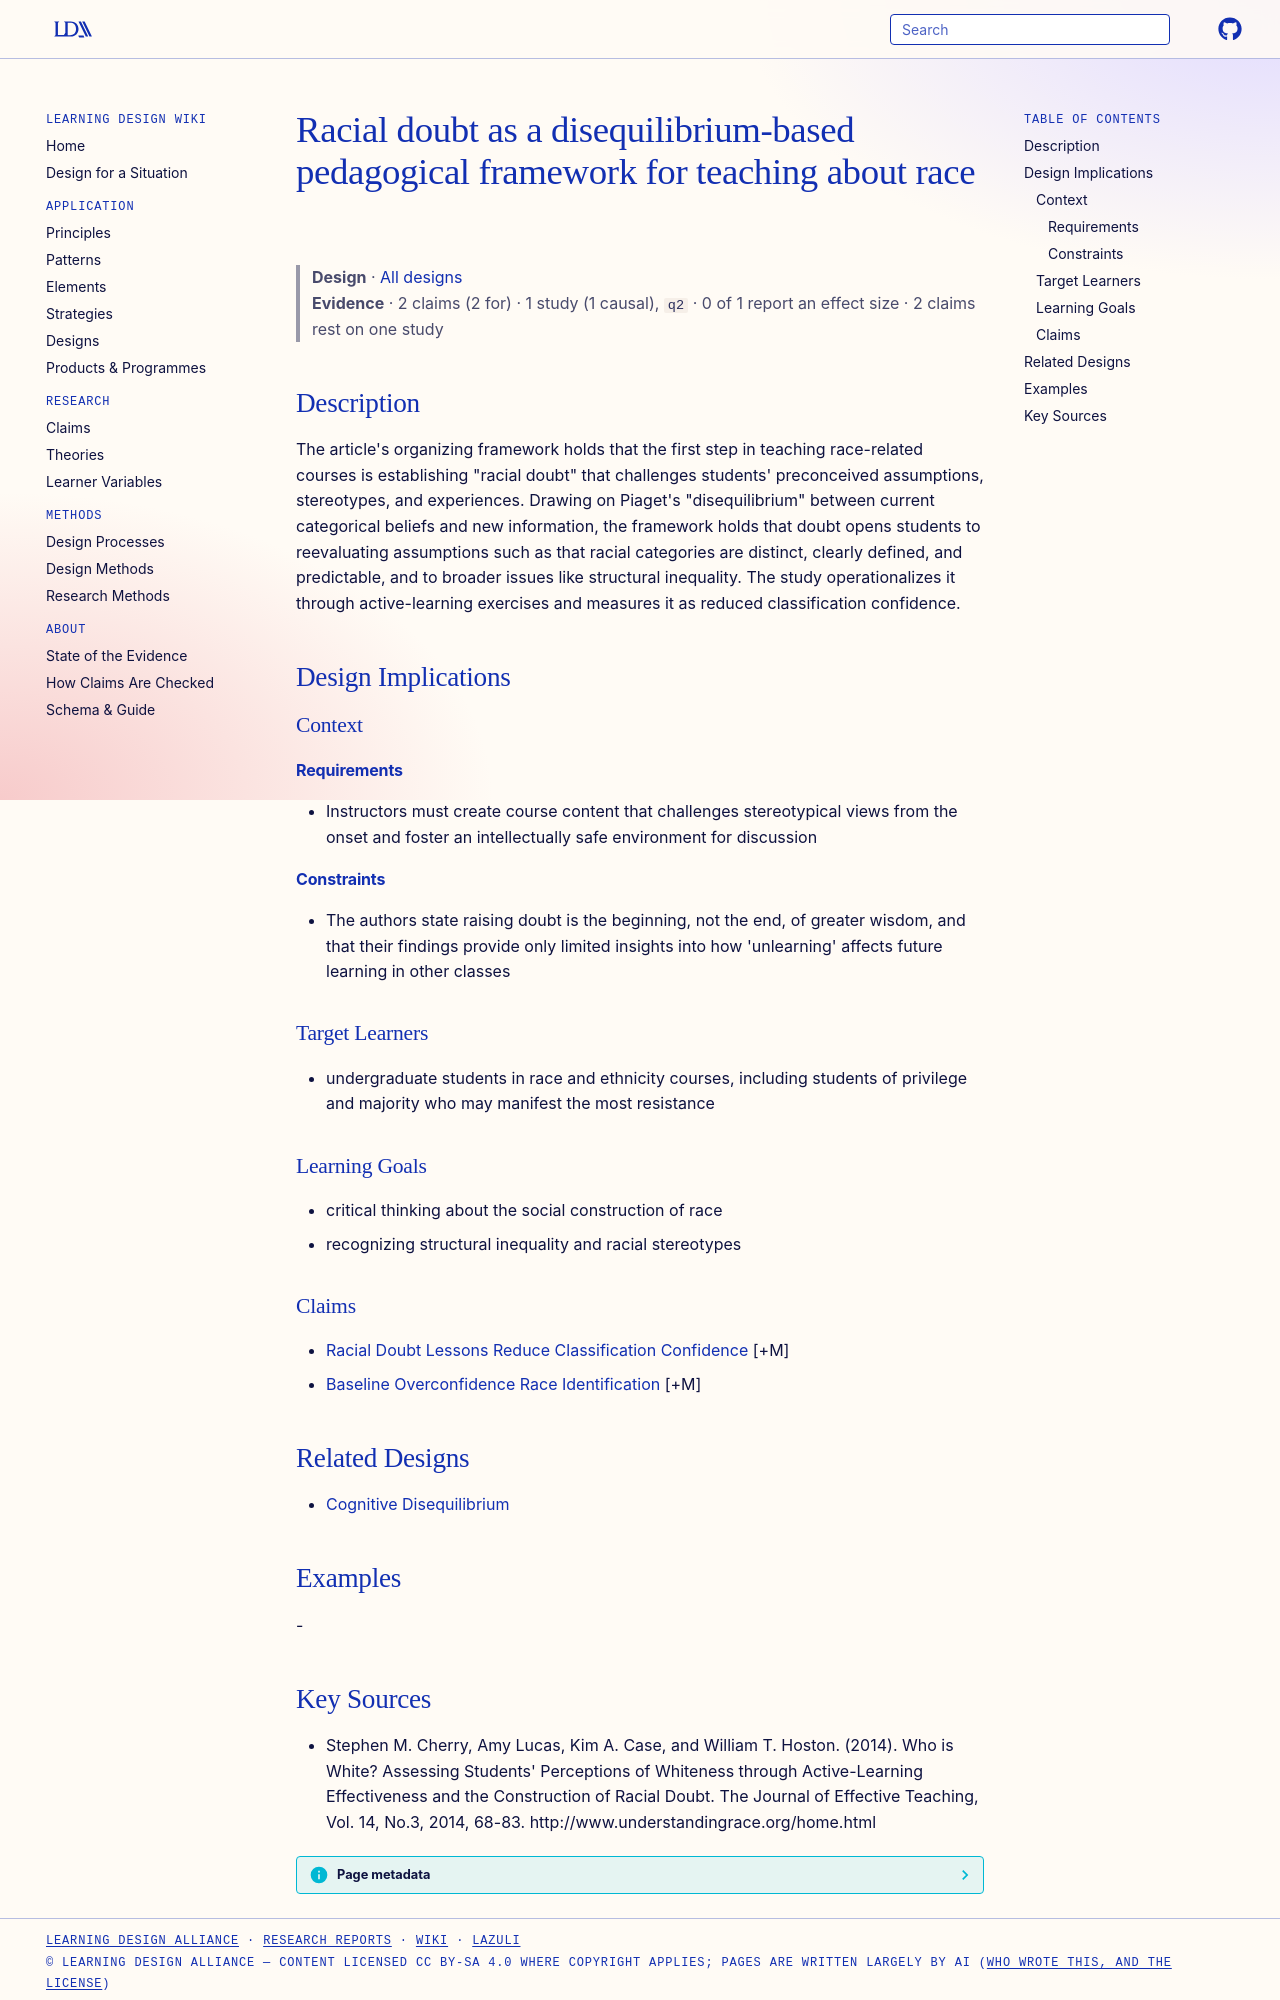

repository: Learning-Design-Alliance/learning-wiki · page: designs/racial-doubt-pedagogical-framework/index.html · generator: mkdocs

---
type: design
id: racial-doubt-pedagogical-framework
title: Racial doubt as a disequilibrium-based pedagogical framework for teaching about race
description: "The article's organizing framework holds that the first step in teaching race-related courses is establishing \"racial doubt\" that challenges students' preconceived assumptions, stereotypes, and experiences."
status: review
generated:
  by: "process:settle-candidates"
  at: 2026-11-02
sources:
  - id: stephen-m-cherry-2014
    resource: "http://www.understandingrace.org/home.html"
    title: "Stephen M. Cherry, Amy Lucas, Kim A. Case, and William T. Hoston. (2014). Who is White? Assessing Students' Perceptions of Whiteness through Active-Learning Effectiveness and the Construction of Racial Doubt. The Journal of Effective Teaching, Vol. 14, No.3, 2014, 68-83. http://www.understandingrace.org/home.html"
    author: Stephen M. Cherry, Amy Lucas, Kim A. Case, and William T. Hoston
---

# Racial doubt as a disequilibrium-based pedagogical framework for teaching about race

> **Design** · [All designs](index.md)
> **Evidence** · 2 claims (2 for) · 1 study (1 causal), `q2` · 0 of 1 report an effect size · 2 claims rest on one study

## Description
The article's organizing framework holds that the first step in teaching race-related courses is establishing "racial doubt" that challenges students' preconceived assumptions, stereotypes, and experiences. Drawing on Piaget's "disequilibrium" between current categorical beliefs and new information, the framework holds that doubt opens students to reevaluating assumptions such as that racial categories are distinct, clearly defined, and predictable, and to broader issues like structural inequality. The study operationalizes it through active-learning exercises and measures it as reduced classification confidence.

## Design Implications

### Context
#### Requirements
- Instructors must create course content that challenges stereotypical views from the onset and foster an intellectually safe environment for discussion
#### Constraints
- The authors state raising doubt is the beginning, not the end, of greater wisdom, and that their findings provide only limited insights into how 'unlearning' affects future learning in other classes

### Target Learners
- undergraduate students in race and ethnicity courses, including students of privilege and majority who may manifest the most resistance

### Learning Goals
- critical thinking about the social construction of race
- recognizing structural inequality and racial stereotypes

### Claims
- [Racial Doubt Lessons Reduce Classification Confidence](../claims/racial-doubt-lessons-reduce-classification-confidence.md) [+M]
- [Baseline Overconfidence Race Identification](../claims/baseline-overconfidence-race-identification.md) [+M]

## Related Designs
- [Cognitive Disequilibrium](../principles/cognitive-disequilibrium.md)

## Examples
-
